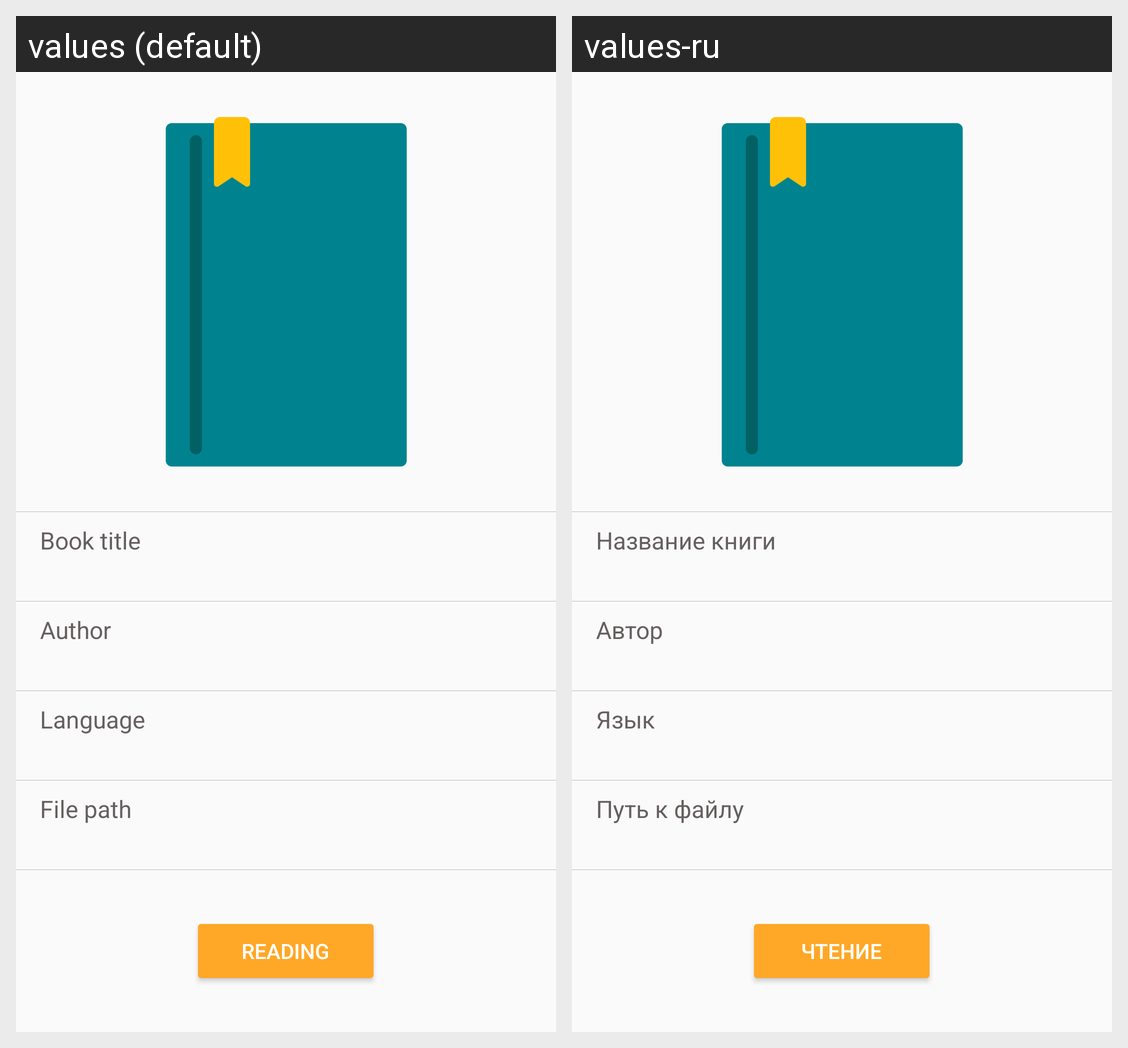

Strings drawn on this Android screen and how each of the app's shown locales translates them:
Android screen res/layout/reader_book_description_fragment.xml rendered under 2 locales, left to right: values (default), values-ru. Device: Nexus 5 (rendered at 1080×1920; each locale shown at half size, 540×960, under a caption strip naming it); theme AppTheme.
Strings drawn on this screen, with the default value and each locale's value (text and hints the layout hard-codes, and strings that could not be matched under every locale, appear in the picture but are not listed):

book_title
  values: Book title
  values-ru: Название книги

author
  values: Author
  values-ru: Автор

language
  values: Language
  values-ru: Язык

file_path
  values: File path
  values-ru: Путь к файлу

reading
  values: Reading
  values-ru: Чтение
